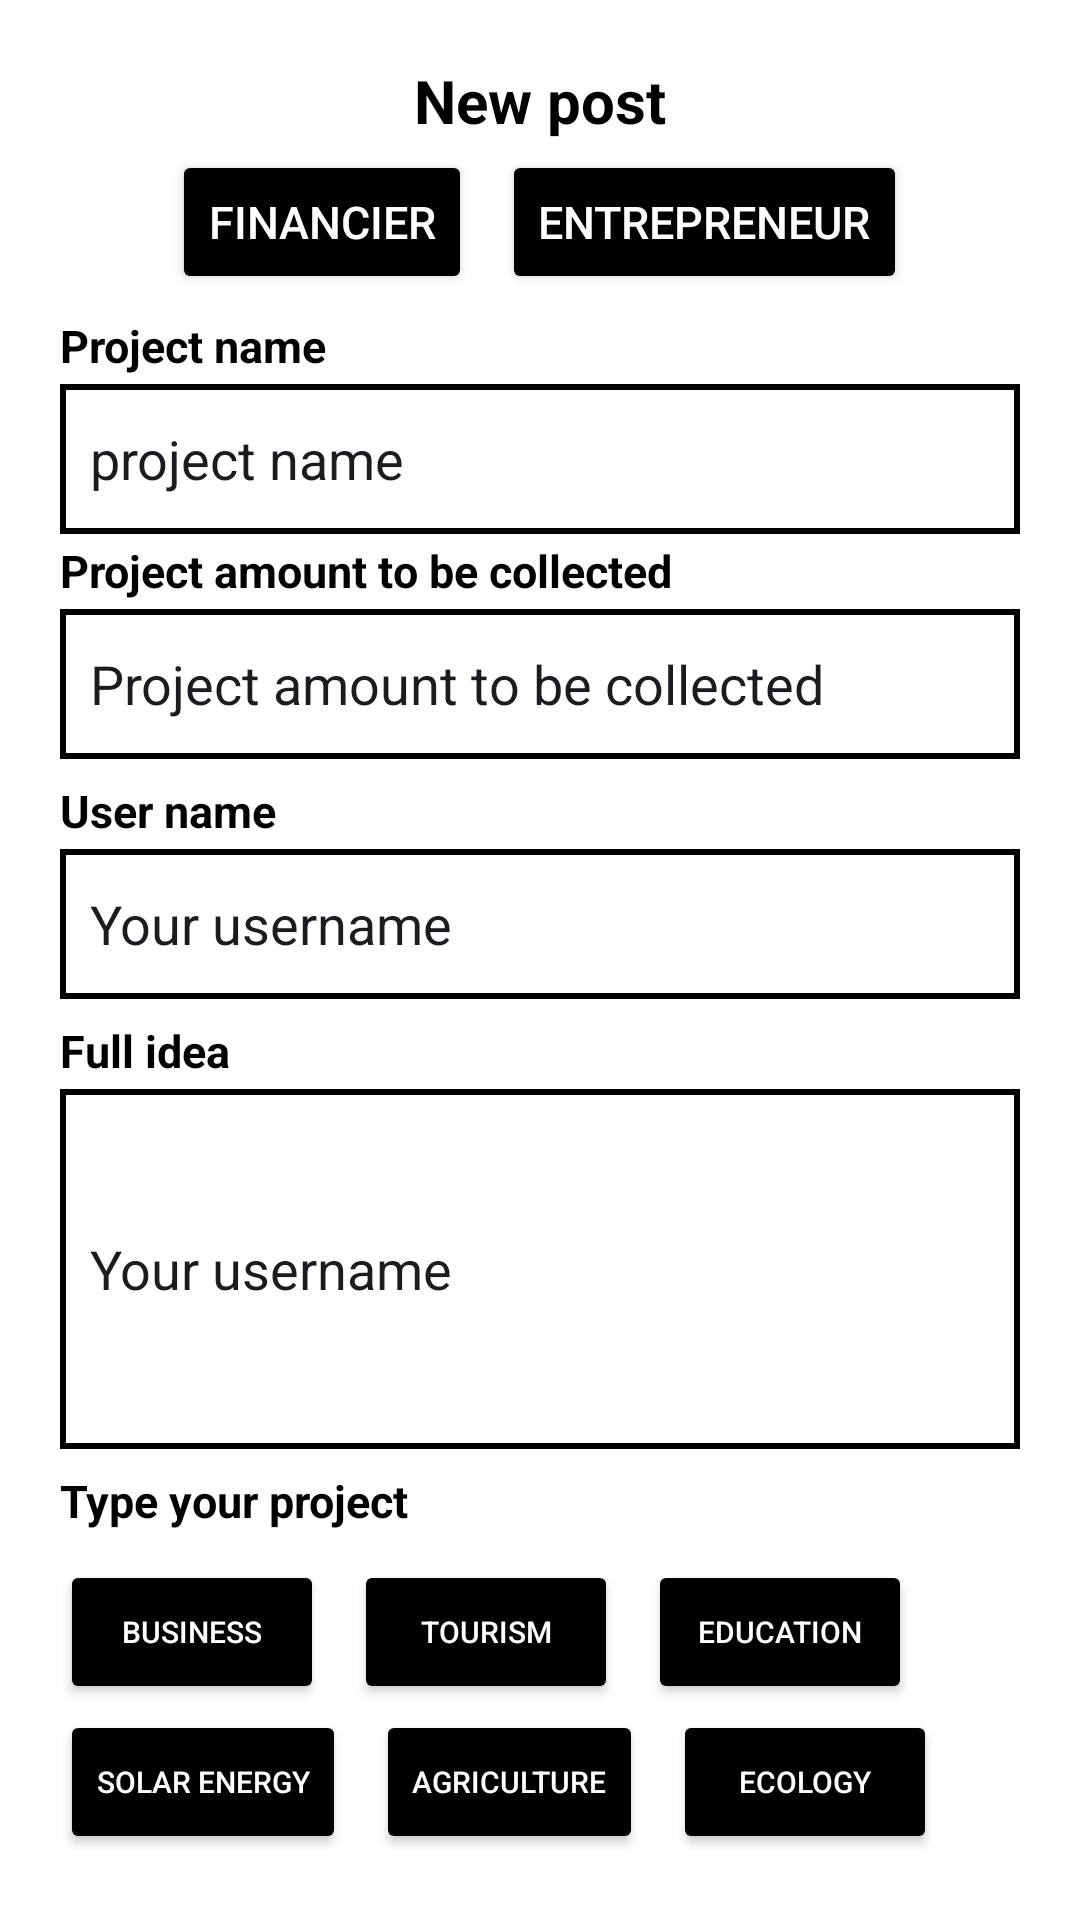

This screen was rendered from an Android layout file. Write that file and the resources it references.
<!-- AndroidManifest.xml: application theme Theme.Financier -->
<!-- res/layout/activity_plus.xml -->
<?xml version="1.0" encoding="utf-8"?>
<RelativeLayout xmlns:android="http://schemas.android.com/apk/res/android"
    xmlns:app="http://schemas.android.com/apk/res-auto"
    xmlns:tools="http://schemas.android.com/tools"
    android:layout_width="match_parent"
    android:layout_height="match_parent"
    tools:context=".plus"
    android:padding="20dp"
    android:background="@color/white">


    <TextView
        android:layout_width="wrap_content"
        android:layout_height="wrap_content"
        android:text="New post"
        android:textSize="20dp"
        android:textStyle="bold"
        android:textColor="@color/black"
        android:layout_centerHorizontal="true"
        />

    <LinearLayout
        android:layout_width="wrap_content"
        android:layout_height="wrap_content"
        android:orientation="horizontal"
        android:layout_centerHorizontal="true"
        android:layout_marginTop="30dp">

        <Button
            android:id="@+id/financier"
            android:layout_width="wrap_content"
            android:layout_height="wrap_content"
            android:backgroundTint="@color/black"
            android:text="Financier"
            android:textColor="@color/white"
            android:textSize="15dp" />

        <Button
            android:id="@+id/entrepreneur"
            android:layout_width="wrap_content"
            android:layout_height="wrap_content"
            android:backgroundTint="@color/black"
            android:text="Entrepreneur"
            android:textColor="@color/white"
            android:textSize="15dp"
            android:layout_marginLeft="10dp"/>

    </LinearLayout>

    <TextView
        android:id="@+id/project_name_t"
        android:layout_width="wrap_content"
        android:layout_height="wrap_content"
        android:text="Project name"
        android:textColor="@color/black"
        android:textStyle="bold"
        android:textSize="15dp"
        android:layout_marginTop="85dp"/>

    <EditText
        android:id="@+id/project_name"
        android:layout_width="match_parent"
        android:layout_height="50dp"
        android:padding="10dp"
        android:background="@drawable/blue_border"
        android:textColorHint="@color/light_gray"
        android:textColor="@color/blue"
        android:hint="project name"
        android:layout_marginTop="108dp"/>

    <TextView
        android:id="@+id/amount_t"
        android:layout_width="wrap_content"
        android:layout_height="wrap_content"
        android:text="Project amount to be collected"
        android:textColor="@color/black"
        android:textStyle="bold"
        android:textSize="15dp"
        android:layout_marginTop="160dp"/>

    <EditText
        android:id="@+id/project_amount"
        android:layout_width="match_parent"
        android:layout_height="50dp"
        android:padding="10dp"
        android:background="@drawable/blue_border"
        android:textColorHint="@color/light_gray"
        android:textColor="@color/blue"
        android:hint="Project amount to be collected"
        android:layout_marginTop="183dp"
        />

    <TextView
        android:layout_width="wrap_content"
        android:layout_height="wrap_content"
        android:text="User name"
        android:textColor="@color/black"
        android:textStyle="bold"
        android:textSize="15dp"
        android:layout_marginTop="240dp"/>

    <EditText
        android:id="@+id/project_user"
        android:layout_width="match_parent"
        android:layout_height="50dp"
        android:padding="10dp"
        android:background="@drawable/blue_border"
        android:textColorHint="@color/light_gray"
        android:textColor="@color/blue"
        android:hint="Your username"
        android:layout_marginTop="263dp"/>

    <TextView
        android:layout_width="wrap_content"
        android:layout_height="wrap_content"
        android:text="Full idea"
        android:textColor="@color/black"
        android:textStyle="bold"
        android:textSize="15dp"
        android:layout_marginTop="320dp"/>

    <EditText
        android:id="@+id/full_idea"
        android:layout_width="match_parent"
        android:padding="10dp"
        android:layout_height="120dp"
        android:background="@drawable/blue_border"
        android:textColorHint="@color/light_gray"
        android:textColor="@color/blue"
        android:hint="Your username"
        android:layout_marginTop="343dp"/>

    <TextView
        android:id="@+id/project_type_t"
        android:layout_width="wrap_content"
        android:layout_height="wrap_content"
        android:text="Type your project"
        android:textColor="@color/black"
        android:textStyle="bold"
        android:textSize="15dp"
        android:layout_marginTop="470dp"/>

    <LinearLayout
        android:layout_width="match_parent"
        android:layout_height="wrap_content"
        android:orientation="horizontal"
        android:layout_marginTop="500dp">

        <Button
            android:id="@+id/business_type"
            android:layout_width="wrap_content"
            android:layout_height="wrap_content"
            android:backgroundTint="@color/black"
            android:text="business"
            android:textColor="@color/white"
            android:textSize="10dp" />

        <Button
            android:id="@+id/tourism_type"
            android:layout_width="wrap_content"
            android:layout_height="wrap_content"
            android:backgroundTint="@color/black"
            android:text="tourism"
            android:textColor="@color/white"
            android:textSize="10dp"
            android:layout_marginLeft="10dp"/>

        <Button
            android:id="@+id/education_type"
            android:layout_width="wrap_content"
            android:layout_height="wrap_content"
            android:backgroundTint="@color/black"
            android:text="Education"
            android:textColor="@color/white"
            android:textSize="10dp"
            android:layout_marginLeft="10dp"/>


    </LinearLayout>

    <LinearLayout
        android:layout_width="match_parent"
        android:layout_height="wrap_content"
        android:orientation="horizontal"
        android:layout_marginTop="550dp">

        <Button
            android:id="@+id/solar_energy_type"
            android:layout_width="wrap_content"
            android:layout_height="wrap_content"
            android:backgroundTint="@color/black"
            android:text="Solar energy"
            android:textColor="@color/white"
            android:textSize="10dp" />

        <Button
            android:id="@+id/agriculture_type"
            android:layout_width="wrap_content"
            android:layout_height="wrap_content"
            android:backgroundTint="@color/black"
            android:text="Agriculture"
            android:textColor="@color/white"
            android:textSize="10dp"
            android:layout_marginLeft="10dp"/>

        <Button
            android:id="@+id/ecology_type"
            android:layout_width="wrap_content"
            android:layout_height="wrap_content"
            android:backgroundTint="@color/black"
            android:text="Ecology"
            android:textColor="@color/white"
            android:textSize="10dp"
            android:layout_marginLeft="10dp"/>
    </LinearLayout>

    <Button
        android:id="@+id/new_post_btn"
        android:layout_width="match_parent"
        android:layout_height="wrap_content"
        android:text="Create post"
        android:textSize="20dp"
        android:textColor="@color/white"
        android:backgroundTint="@color/blue"
        android:layout_marginTop="650dp"/>

</RelativeLayout>
<!-- resources referenced by this layout -->
<resources>
  <color name="black">#FF000000</color>
  <color name="white">#FFFFFFFF</color>
  <!-- drawable blue_border (drawable) -->
  <?xml version="1.0" encoding="utf-8"?>
  <shape xmlns:android="http://schemas.android.com/apk/res/android"
      android:shape="rectangle">
  
      <stroke
          android:width="2dp"
          android:color="@color/blue"/>
  
      <corners
          android:radius="0dp"/>
  
  </shape>
  <style name="Theme.Financier" parent="Base.Theme.Financier" />
  <style name="Base.Theme.Financier" parent="Theme.Material3.DayNight.NoActionBar">
          
          
      </style>
</resources>
